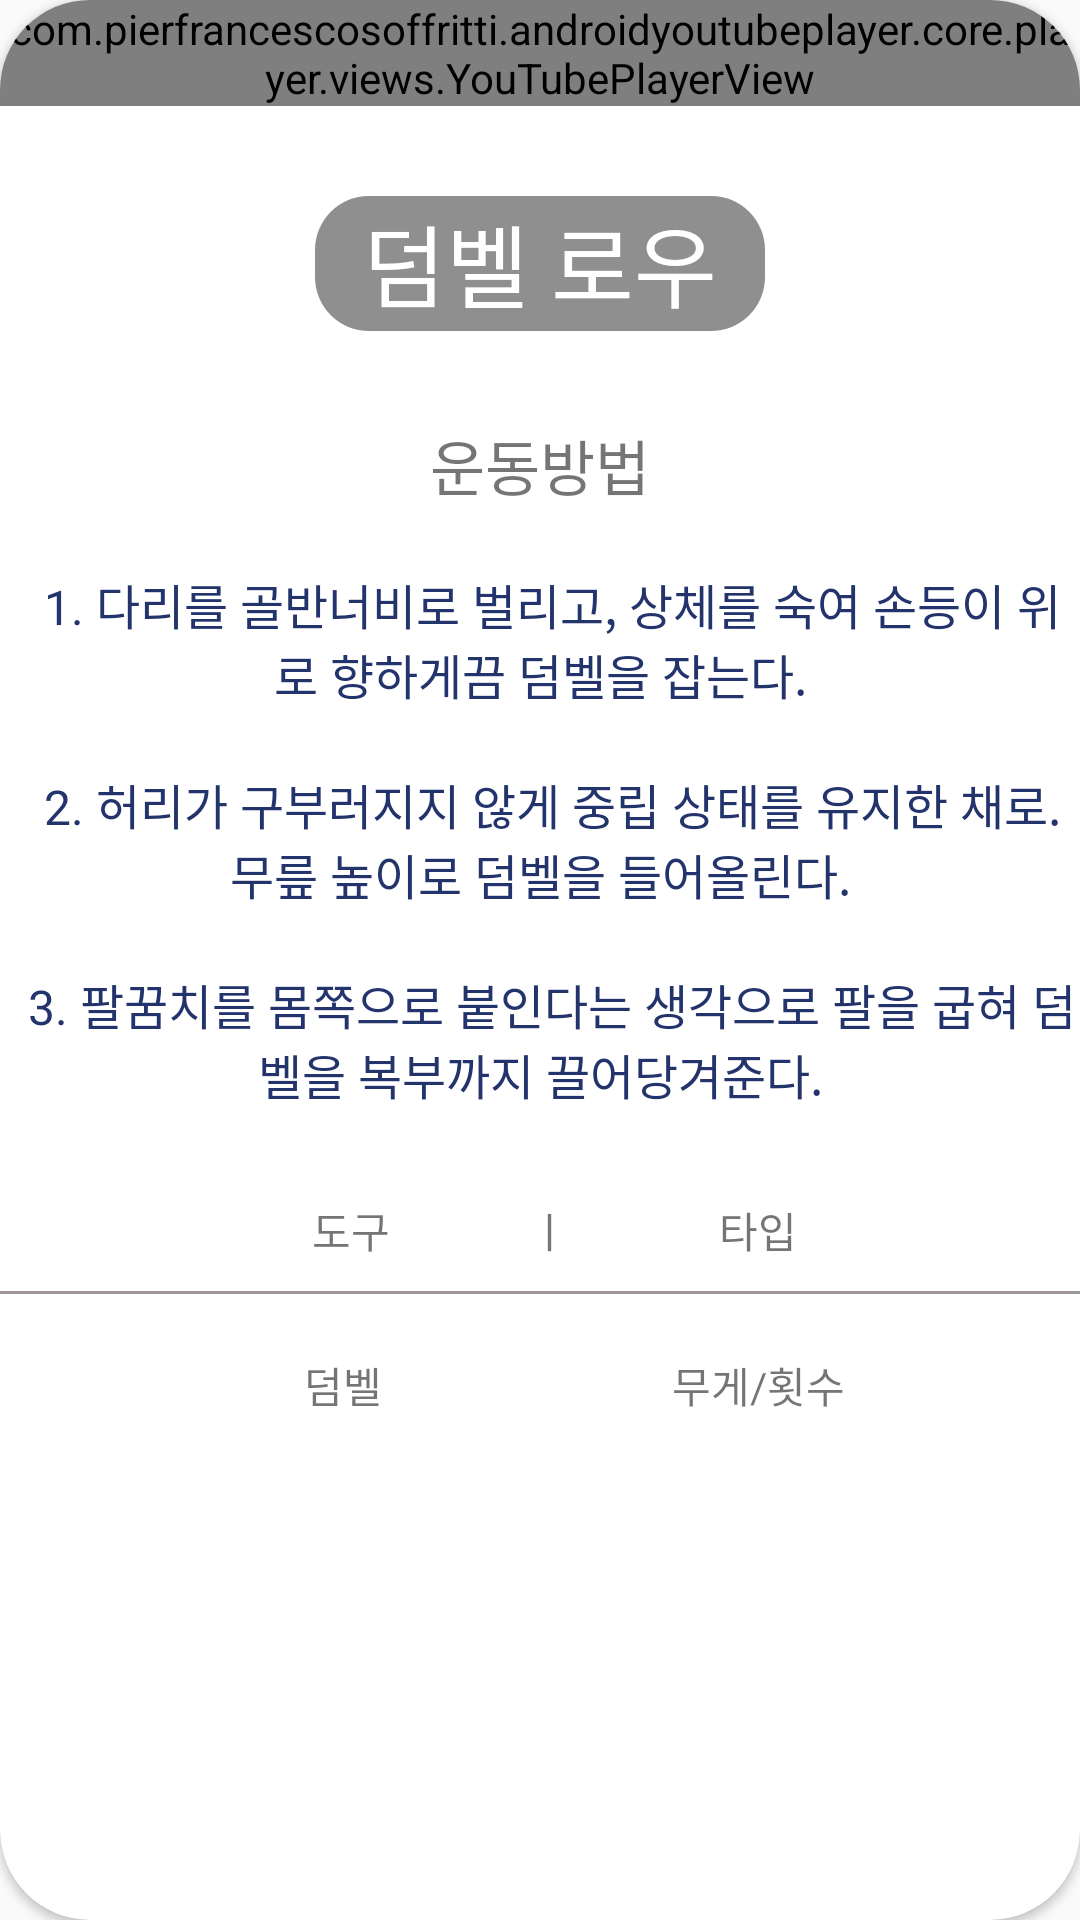

Here is an Android app screen rendered from its layout file. Give the layout XML and the strings, colors and styles it references.
<!-- AndroidManifest.xml: application theme Theme.Health_App -->
<!-- res/layout/activity_top2.xml -->
<?xml version="1.0" encoding="utf-8"?>
<androidx.cardview.widget.CardView xmlns:android="http://schemas.android.com/apk/res/android"
    xmlns:app="http://schemas.android.com/apk/res-auto"
    xmlns:tools="http://schemas.android.com/tools"
    android:layout_width="match_parent"
    android:layout_height="match_parent"
    tools:context=".CardViewTEST"
    android:layout_margin="30dp"
    app:cardCornerRadius="30dp">
    <ImageView
        android:scaleType="centerCrop"
        android:layout_marginTop="60dp"
        android:layout_width="match_parent"
        android:layout_height="match_parent"
        android:src="@drawable/bg"/>
    <LinearLayout
        android:layout_width="wrap_content"
        android:layout_height="wrap_content"
        android:orientation="vertical">

        <com.pierfrancescosoffritti.androidyoutubeplayer.core.player.views.YouTubePlayerView
            android:layout_width="wrap_content"
            android:layout_height="wrap_content"
            app:videoId="GkSJUxYxDf4" />

        <TextView
            android:textColor="@color/white"
            android:layout_marginTop="30dp"
            android:layout_gravity="center_horizontal"
            android:layout_width="150dp"
            android:layout_height="45dp"
            android:text="덤벨 로우"
            android:textAlignment="center"
            android:textSize="30dp"
            android:background="@drawable/textview"/>



        <TextView
            android:layout_marginTop="30dp"
            android:layout_gravity="center"
            android:layout_width="wrap_content"
            android:layout_height="wrap_content"
            android:text="운동방법"
            android:textSize="20dp"/>

        <TextView
            android:layout_width="wrap_content"
            android:layout_height="wrap_content"
            android:layout_marginTop="20dp"
            android:gravity="center_horizontal"
            android:text="  1. 다리를 골반너비로 벌리고, 상체를 숙여 손등이 위로 향하게끔 덤벨을 잡는다."
            android:textSize="16dp"
            android:textColor="#23346C"
            />

        <TextView

            android:layout_width="wrap_content"
            android:layout_height="wrap_content"
            android:layout_marginTop="20dp"
            android:gravity="center"
            android:text="  2. 허리가 구부러지지 않게 중립 상태를 유지한 채로. 무릎 높이로 덤벨을 들어올린다."
            android:textSize="16dp"
            android:textColor="#23346C" />

        <TextView

            android:layout_width="wrap_content"
            android:layout_height="wrap_content"
            android:layout_marginTop="20dp"
            android:gravity="center"
            android:text="  3. 팔꿈치를 몸쪽으로 붙인다는 생각으로 팔을 굽혀 덤벨을 복부까지 끌어당겨준다."
            android:textSize="16dp"
            android:textColor="#23346C" />


        <TextView
            android:layout_marginTop="30dp"
            android:layout_gravity="center"
            android:text="               도구              ㅣ               타입            "
            android:layout_width="wrap_content"
            android:layout_height="wrap_content"/>

        <View
            android:layout_marginTop="10dp"
            android:background="#9F9696"
            android:layout_width="wrap_content"
            android:layout_height="1dp"/>

        <TextView
            android:layout_marginTop="20dp"
            android:layout_gravity="center"
            android:text="                   덤벨                             무게/횟수            "
            android:layout_width="wrap_content"
            android:layout_height="wrap_content"/>





    </LinearLayout>


</androidx.cardview.widget.CardView>
<!-- resources referenced by this layout -->
<resources>
  <!-- drawable textview (drawable) -->
  <?xml version="1.0" encoding="utf-8"?>
  <shape xmlns:android="http://schemas.android.com/apk/res/android">
      <solid android:color="#72070505"/>
      <corners
          android:topLeftRadius="18dp"
          android:topRightRadius="18dp"
          android:bottomLeftRadius="18dp"
          android:bottomRightRadius="18dp"/>
  </shape>
  <style name="Theme.Health_App" parent="Theme.AppCompat.Light">
          
  
  
          <item name="colorPrimary">@color/purple_500</item>
          <item name="colorPrimaryVariant">@color/purple_700</item>
          <item name="colorOnPrimary">@color/white</item>
          
          <item name="colorSecondary">@color/teal_200</item>
          <item name="colorSecondaryVariant">@color/teal_700</item>
          <item name="colorOnSecondary">@color/black</item>
          
          <item name="android:statusBarColor" tools:targetApi="l">?attr/colorPrimaryVariant</item>
          
  
          <item name="windowActionBar">false</item>
          <item name="windowNoTitle">true</item>
      </style>
  <!-- not gathered from this repository: default colours our renderer supplied (Android Studio template values) -->
  <color name="purple_500">#FF6200EE</color>
  <color name="purple_700">#FF3700B3</color>
  <color name="teal_200">#FF03DAC5</color>
  <color name="teal_700">#FF018786</color>
  <color name="black">#FF000000</color>
  <color name="white">#FFFFFFFF</color>
</resources>
